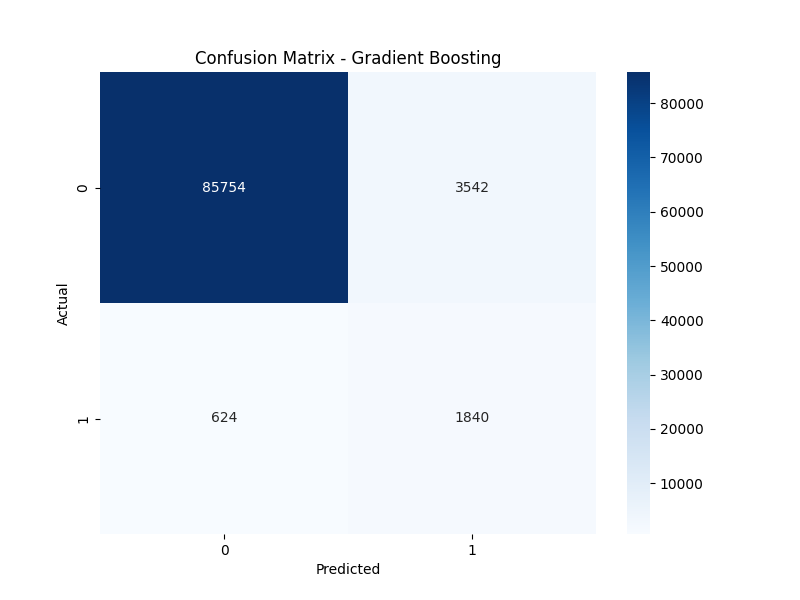

Values plotted in this chart, from the file beside it:
, Predicted Negative, Predicted Positive
Actual Negative, 85754, 3542
Actual Positive, 624, 1840
